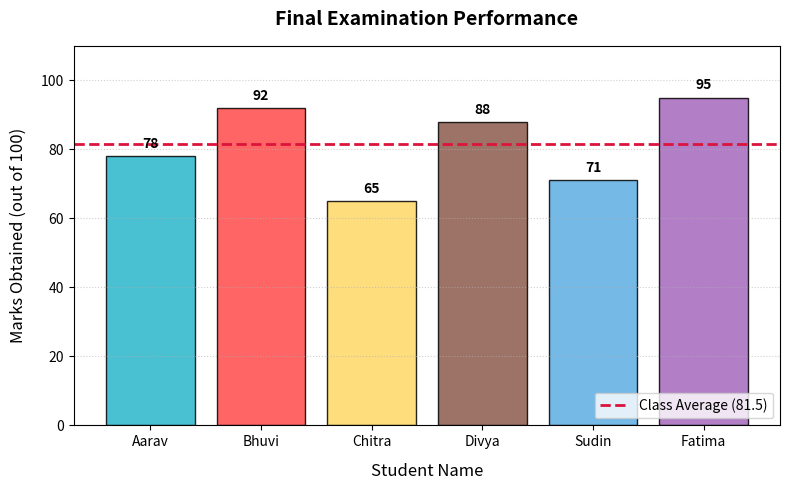

The matplotlib source for this figure:
import matplotlib.pyplot as plt
import numpy as np

# 1. Define student data
students = ["Aarav", "Bhuvi", "Chitra", "Divya", "Sudin", "Fatima"]
marks = [78, 92, 65, 88, 71, 95]
colors = ["#2ab7ca", "#fe4a49", "#fed766", "#8d5b4c", "#5dade2", "#a569bd"]

# 2. Calculate average mark
average_mark = np.mean(marks)

# 3. Initialize the plot layout
plt.figure(figsize=(8, 5))

# 4. Create the Bar Chart
# Custom color palette with specific colors for each student bar
bars = plt.bar(students, marks, color=colors, edgecolor="black", alpha=0.85)

# 5. Add an Average Threshold Line
plt.axhline(
    y=float(average_mark),
    color="crimson",
    linestyle="--",
    linewidth=2,
    label=f"Class Average ({average_mark:.1f})",
)

# 6. Annotate the exact marks on top of each bar
for bar in bars:
    height = bar.get_height()
    plt.text(
        bar.get_x() + bar.get_width() / 2.0,
        height + 1.5,
        f"{height}",
        ha="center",
        va="bottom",
        fontsize=10,
        fontweight="bold",
    )

# 7. Design Customizations
plt.title("Final Examination Performance", fontsize=14, fontweight="bold", pad=15)
plt.xlabel("Student Name", fontsize=12, labelpad=10)
plt.ylabel("Marks Obtained (out of 100)", fontsize=12, labelpad=10)
plt.ylim(0, 110)  # Gives breathing room for the text annotations at the top
plt.grid(axis="y", linestyle=":", alpha=0.6)  # Grid lines only on the horizontal y-axis
plt.legend(loc="lower right")

# 8. Render the visual
plt.tight_layout()
plt.show()
